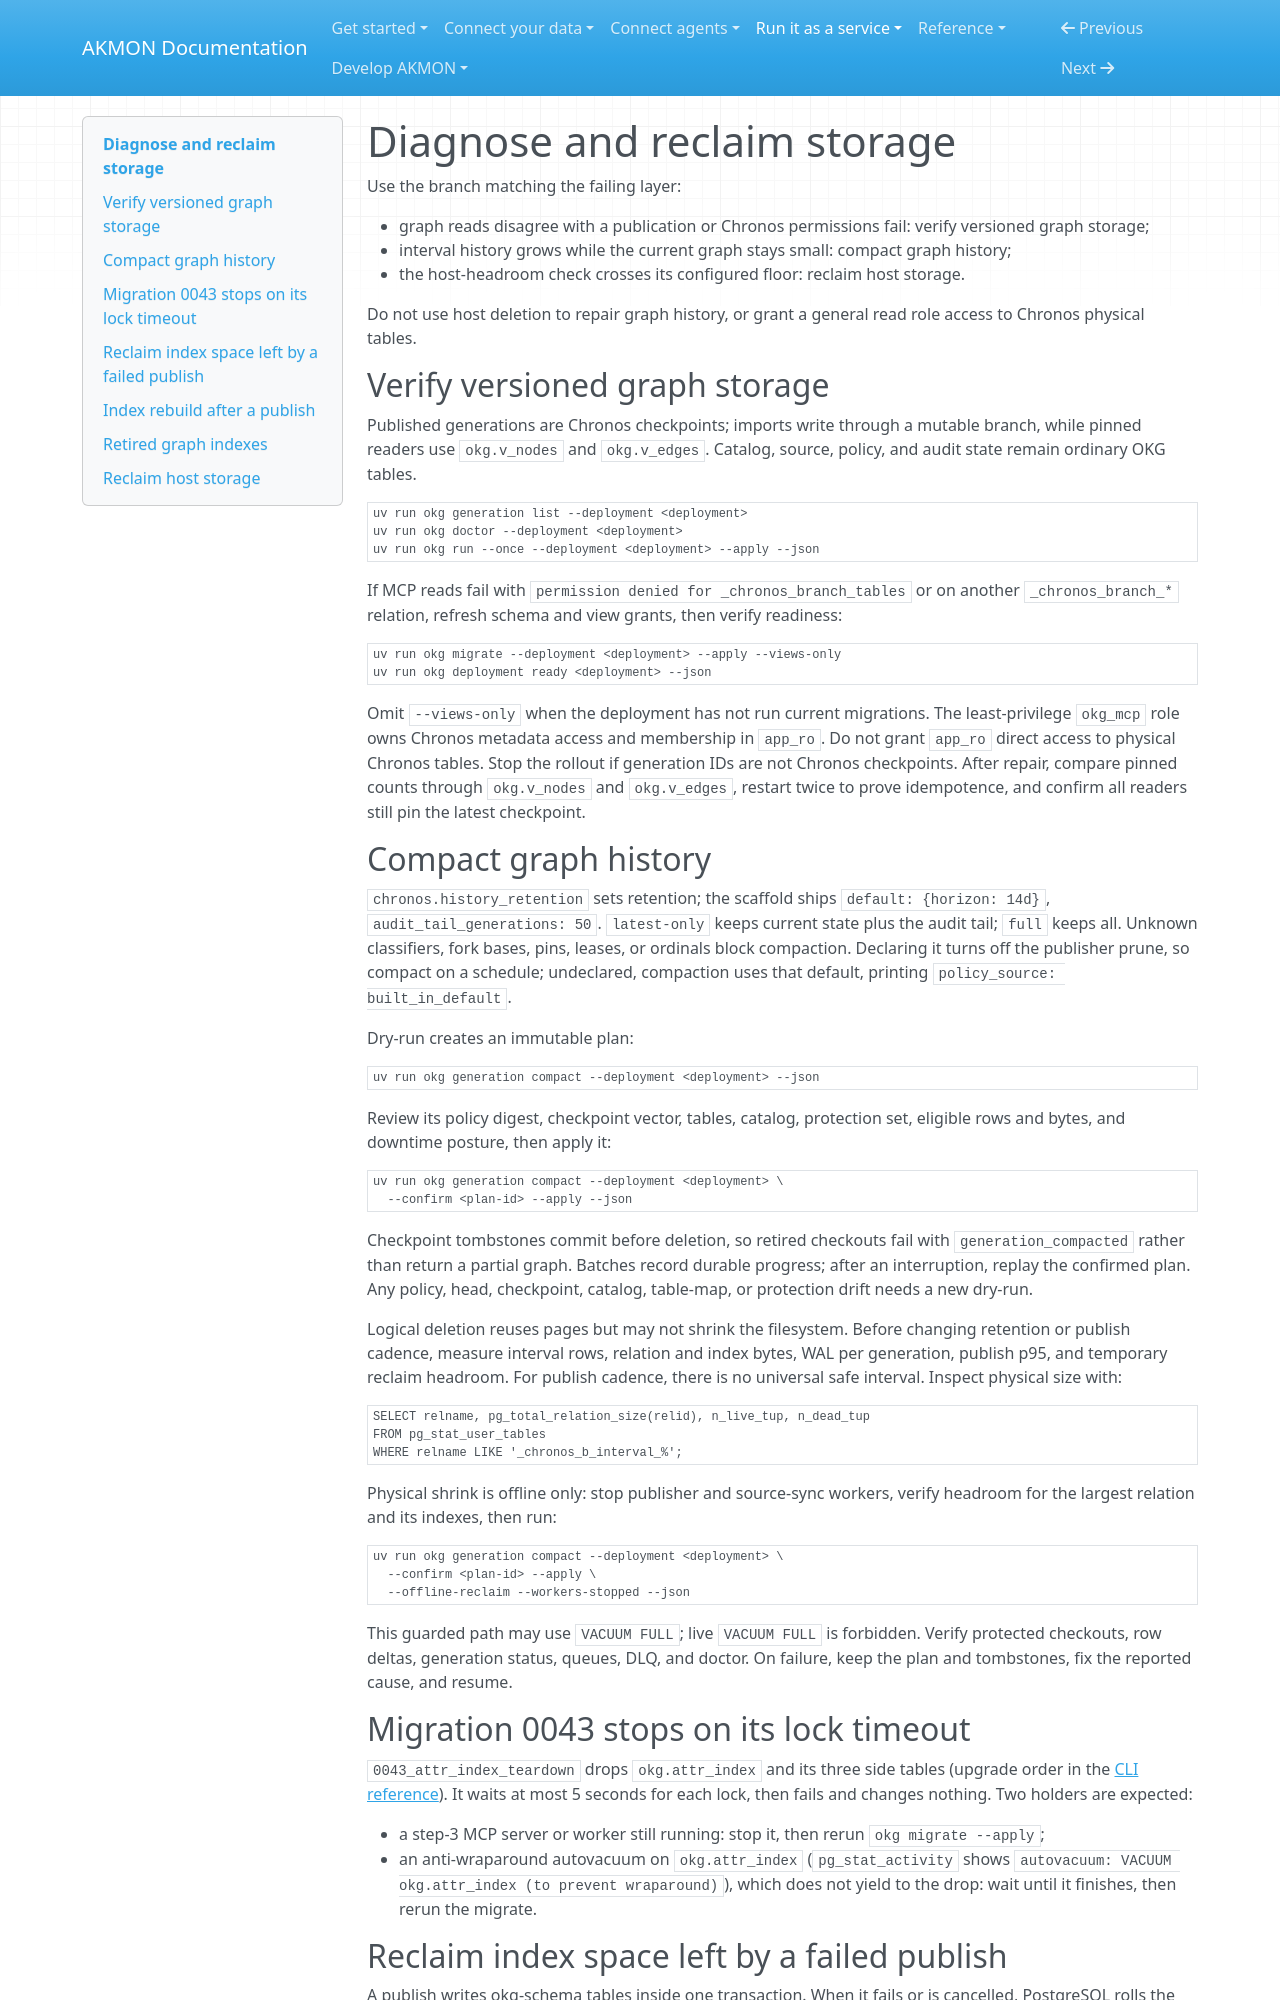

repository: mitdbg/akmon · page: runbooks/troubleshooting/storage/index.html · generator: mkdocs

---
audience: operator
type: how-to
canonical_id: runbook-host-storage-reclaim
---
# Diagnose and reclaim storage

Use the branch matching the failing layer:

- graph reads disagree with a publication or Chronos permissions fail: verify
  versioned graph storage;
- interval history grows while the current graph stays small: compact graph
  history;
- the host-headroom check crosses its configured floor: reclaim host storage.

Do not use host deletion to repair graph history, or grant a general read role
access to Chronos physical tables.

## Verify versioned graph storage

Published generations are Chronos checkpoints; imports write through a mutable
branch, while pinned readers use `okg.v_nodes` and `okg.v_edges`. Catalog,
source, policy, and audit state remain ordinary OKG tables.

```bash
uv run okg generation list --deployment <deployment>
uv run okg doctor --deployment <deployment>
uv run okg run --once --deployment <deployment> --apply --json
```

If MCP reads fail with `permission denied for _chronos_branch_tables` or on
another `_chronos_branch_*` relation, refresh schema and view grants, then
verify readiness:

```bash
uv run okg migrate --deployment <deployment> --apply --views-only
uv run okg deployment ready <deployment> --json
```

Omit `--views-only` when the deployment has not run current migrations. The
least-privilege `okg_mcp` role owns Chronos metadata access and membership in
`app_ro`. Do not grant `app_ro` direct access to physical Chronos tables. Stop
the rollout if generation IDs are not Chronos checkpoints. After repair,
compare pinned counts through `okg.v_nodes` and `okg.v_edges`, restart twice to
prove idempotence, and confirm all readers still pin the latest checkpoint.

## Compact graph history

`chronos.history_retention` sets retention; the scaffold ships
`default: {horizon: 14d}`, `audit_tail_generations: 50`. `latest-only` keeps
current state plus the audit tail; `full` keeps all. Unknown
classifiers, fork bases, pins, leases, or ordinals block compaction. Declaring
it turns off the publisher prune, so compact on a schedule; undeclared,
compaction uses that default, printing `policy_source: built_in_default`.

Dry-run creates an immutable plan:

```bash
uv run okg generation compact --deployment <deployment> --json
```

Review its policy digest, checkpoint vector, tables, catalog, protection set,
eligible rows and bytes, and downtime posture, then apply it:

```bash
uv run okg generation compact --deployment <deployment> \
  --confirm <plan-id> --apply --json
```

Checkpoint tombstones commit before deletion, so retired checkouts fail with
`generation_compacted` rather than return a partial graph. Batches record
durable progress; after an interruption, replay the confirmed plan. Any
policy, head, checkpoint, catalog, table-map, or protection drift needs a new
dry-run.

Logical deletion reuses pages but may not shrink the filesystem. Before
changing retention or publish cadence, measure interval rows, relation and
index bytes, WAL per generation, publish p95, and temporary reclaim headroom.
For publish cadence, there is no universal safe interval. Inspect physical size with:

```sql
SELECT relname, pg_total_relation_size(relid), n_live_tup, n_dead_tup
FROM pg_stat_user_tables
WHERE relname LIKE '_chronos_b_interval_%';
```

Physical shrink is offline only: stop publisher and source-sync workers, verify
headroom for the largest relation and its indexes, then run:

```bash
uv run okg generation compact --deployment <deployment> \
  --confirm <plan-id> --apply \
  --offline-reclaim --workers-stopped --json
```

This guarded path may use `VACUUM FULL`; live `VACUUM FULL` is forbidden. Verify protected
checkouts, row deltas, generation status, queues, DLQ, and doctor. On failure,
keep the plan and tombstones, fix the reported cause, and resume.

## Migration 0043 stops on its lock timeout

`0043_attr_index_teardown` drops `okg.attr_index` and its three side tables
(upgrade order in the
[CLI reference](../../reference/cli.md)). It waits at most 5 seconds for each
lock, then fails and changes nothing. Two holders are expected:

- a step-3 MCP server or worker still running: stop it, then rerun
  `okg migrate --apply`;
- an anti-wraparound autovacuum on `okg.attr_index` (`pg_stat_activity` shows
  `autovacuum: VACUUM okg.attr_index (to prevent wraparound)`), which does not
  yield to the drop: wait until it finishes, then rerun the migrate.
